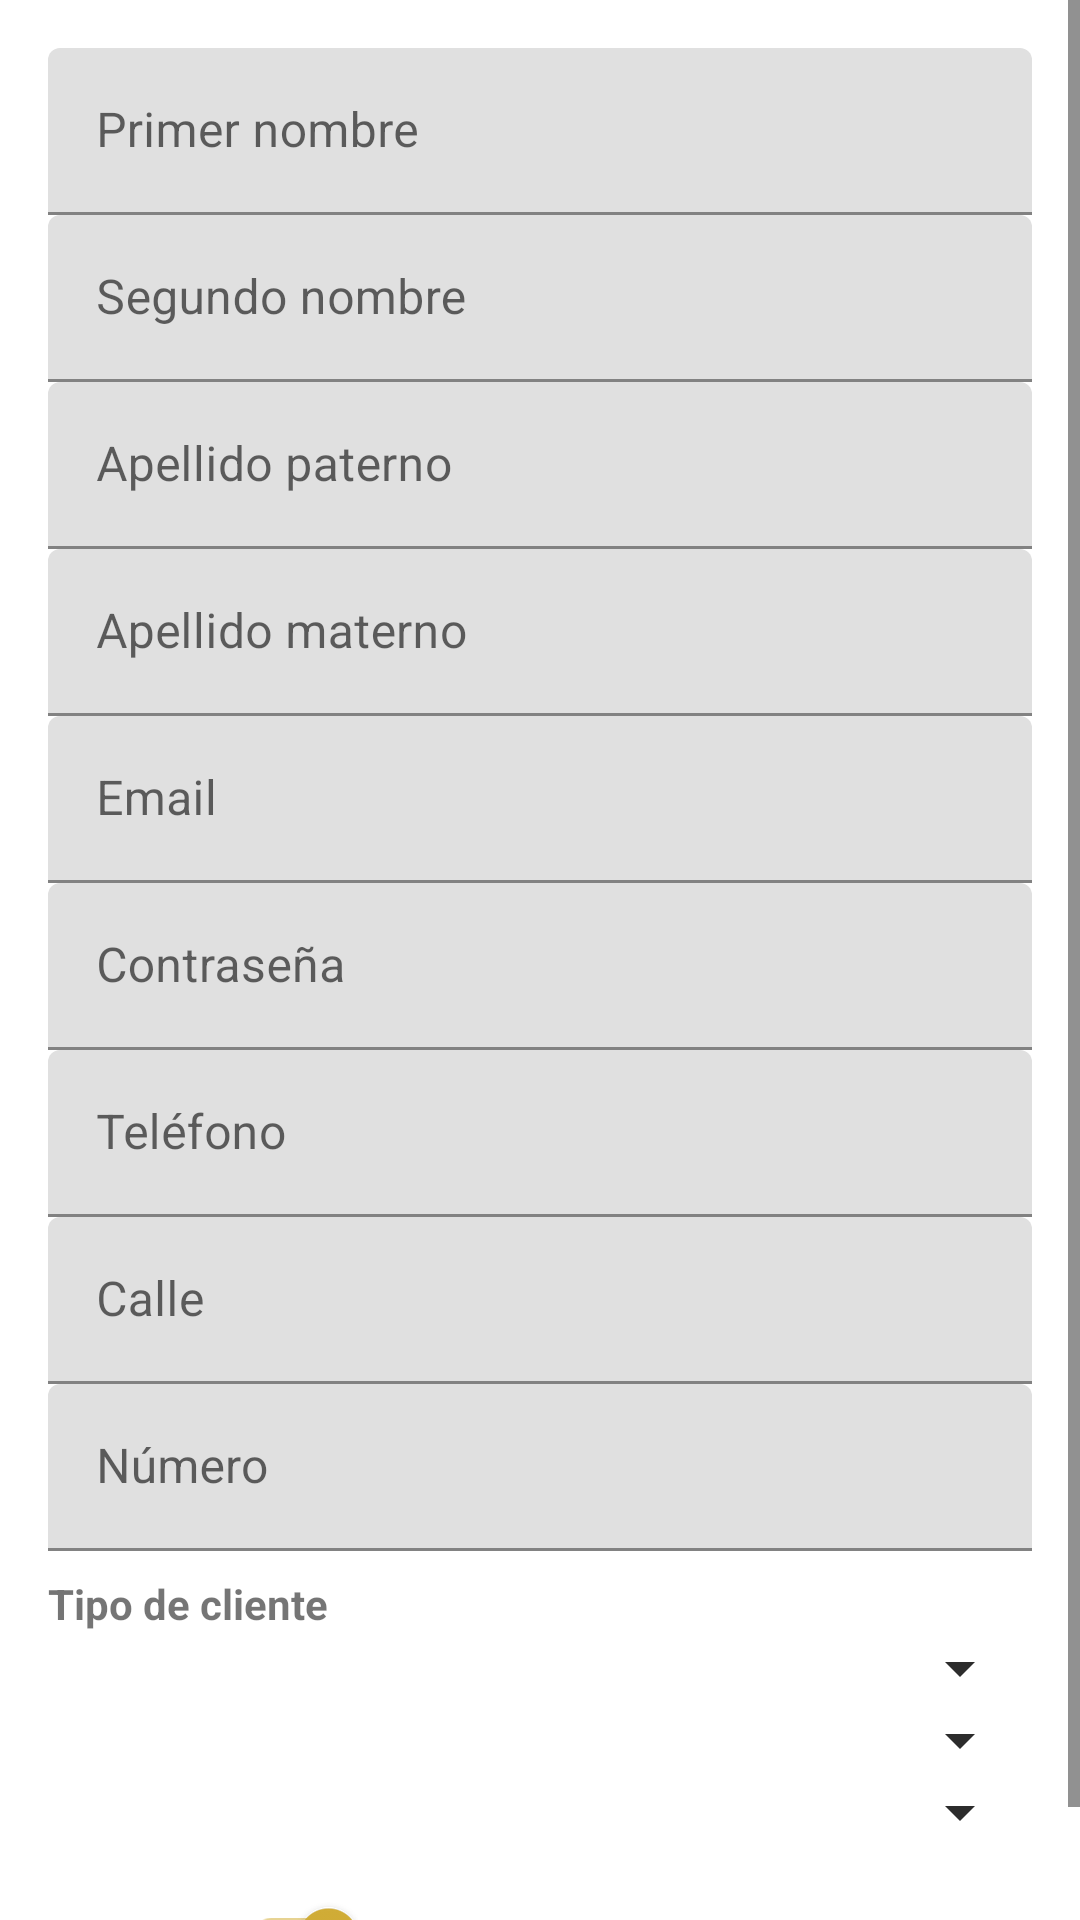

Write the Android layout XML for this screen, with the resource values it uses.
<!-- AndroidManifest.xml: application theme Theme.AppTest -->
<!-- res/layout/dialog_crear_cliente.xml -->
<?xml version="1.0" encoding="utf-8"?>
<ScrollView xmlns:android="http://schemas.android.com/apk/res/android"
    android:layout_width="match_parent"
    android:layout_height="wrap_content">
    <LinearLayout
        android:orientation="vertical"
        android:layout_width="match_parent"
        android:layout_height="wrap_content"
        android:padding="16dp">

        <com.google.android.material.textfield.TextInputLayout
            android:layout_width="match_parent"
            android:layout_height="wrap_content">
            <com.google.android.material.textfield.TextInputEditText
                android:id="@+id/etPrimerNombre"
                android:hint="Primer nombre"
                android:layout_width="match_parent"
                android:layout_height="wrap_content"/>
        </com.google.android.material.textfield.TextInputLayout>

        <com.google.android.material.textfield.TextInputLayout
            android:layout_width="match_parent"
            android:layout_height="wrap_content">
            <com.google.android.material.textfield.TextInputEditText
                android:id="@+id/etSegundoNombre"
                android:hint="Segundo nombre"
                android:layout_width="match_parent"
                android:layout_height="wrap_content"/>
        </com.google.android.material.textfield.TextInputLayout>

        <com.google.android.material.textfield.TextInputLayout
            android:layout_width="match_parent"
            android:layout_height="wrap_content">
            <com.google.android.material.textfield.TextInputEditText
                android:id="@+id/etApellidoPaterno"
                android:hint="Apellido paterno"
                android:layout_width="match_parent"
                android:layout_height="wrap_content"/>
        </com.google.android.material.textfield.TextInputLayout>

        <com.google.android.material.textfield.TextInputLayout
            android:layout_width="match_parent"
            android:layout_height="wrap_content">
            <com.google.android.material.textfield.TextInputEditText
                android:id="@+id/etApellidoMaterno"
                android:hint="Apellido materno"
                android:layout_width="match_parent"
                android:layout_height="wrap_content"/>
        </com.google.android.material.textfield.TextInputLayout>

        <com.google.android.material.textfield.TextInputLayout
            android:layout_width="match_parent"
            android:layout_height="wrap_content">
            <com.google.android.material.textfield.TextInputEditText
                android:id="@+id/etEmail"
                android:hint="Email"
                android:inputType="textEmailAddress"
                android:layout_width="match_parent"
                android:layout_height="wrap_content"/>
        </com.google.android.material.textfield.TextInputLayout>

        <com.google.android.material.textfield.TextInputLayout
            android:layout_width="match_parent"
            android:layout_height="wrap_content">
            <com.google.android.material.textfield.TextInputEditText
                android:id="@+id/etPassword"
                android:hint="Contraseña"
                android:inputType="textPassword"
                android:layout_width="match_parent"
                android:layout_height="wrap_content"/>
        </com.google.android.material.textfield.TextInputLayout>

        <com.google.android.material.textfield.TextInputLayout
            android:layout_width="match_parent"
            android:layout_height="wrap_content">
            <com.google.android.material.textfield.TextInputEditText
                android:id="@+id/etTelefono"
                android:hint="Teléfono"
                android:inputType="phone"
                android:layout_width="match_parent"
                android:layout_height="wrap_content"/>
        </com.google.android.material.textfield.TextInputLayout>

        <com.google.android.material.textfield.TextInputLayout
            android:layout_width="match_parent"
            android:layout_height="wrap_content">
            <com.google.android.material.textfield.TextInputEditText
                android:id="@+id/etCalle"
                android:hint="Calle"
                android:layout_width="match_parent"
                android:layout_height="wrap_content"/>
        </com.google.android.material.textfield.TextInputLayout>

        <com.google.android.material.textfield.TextInputLayout
            android:layout_width="match_parent"
            android:layout_height="wrap_content">
            <com.google.android.material.textfield.TextInputEditText
                android:id="@+id/etNumero"
                android:hint="Número"
                android:inputType="number"
                android:layout_width="match_parent"
                android:layout_height="wrap_content"/>
        </com.google.android.material.textfield.TextInputLayout>

        <TextView
            android:layout_width="match_parent"
            android:layout_height="wrap_content"
            android:text="Tipo de cliente"
            android:textStyle="bold"
            android:paddingTop="8dp"/>
        <Spinner
            android:id="@+id/spTipoCliente"
            android:layout_width="match_parent"
            android:layout_height="wrap_content" />

        <Spinner
            android:id="@+id/spRegion"
            android:layout_width="match_parent"
            android:layout_height="wrap_content" />
        <Spinner
            android:id="@+id/spComuna"
            android:layout_width="match_parent"
            android:layout_height="wrap_content" />

        <com.google.android.material.switchmaterial.SwitchMaterial
            android:id="@+id/swHabilitado"
            android:layout_width="wrap_content"
            android:layout_height="wrap_content"
            android:text="Habilitado"
            android:checked="true"
            android:paddingTop="12dp"/>

    </LinearLayout>
</ScrollView>
<!-- resources referenced by this layout -->
<resources>
  <style name="Theme.AppTest" parent="Theme.MaterialComponents.Light.NoActionBar">
          
          <item name="colorPrimary">@color/white</item>
          <item name="colorPrimaryVariant">@color/white</item>
          <item name="colorOnPrimary">@color/black</item>
  
          <item name="colorSecondary">@color/dorado_secundario</item>
          <item name="colorSecondaryVariant">@color/dorado_secundario</item>
          <item name="colorOnSecondary">@color/black</item>
  
          
          <item name="colorSurface">@color/white</item>
          <item name="colorOnSurface">@color/black</item>
          <item name="android:windowBackground">@color/white</item>
  
          
          <item name="android:statusBarColor">@color/white</item>
          <item name="android:navigationBarColor">@color/white</item>
          
          
          
          
          <item name="android:textColorPrimary">@color/black_300</item>
          <item name="android:textColorSecondary">@color/black_400</item>
          <item name="android:textColorHint">@color/black_450</item>
          <item name="android:colorForeground">@color/black</item>
          <item name="android:colorButtonNormal">@color/dorado_secundario</item>
      </style>
  <color name="white">#FFFFFFFF</color>
  <color name="black">#FF000000</color>
  <color name="dorado_secundario">#D4AF37</color>
  <color name="black_300">#222222</color>
  <color name="black_400">#2C2C2C</color>
  <color name="black_450">#303030</color>
</resources>
